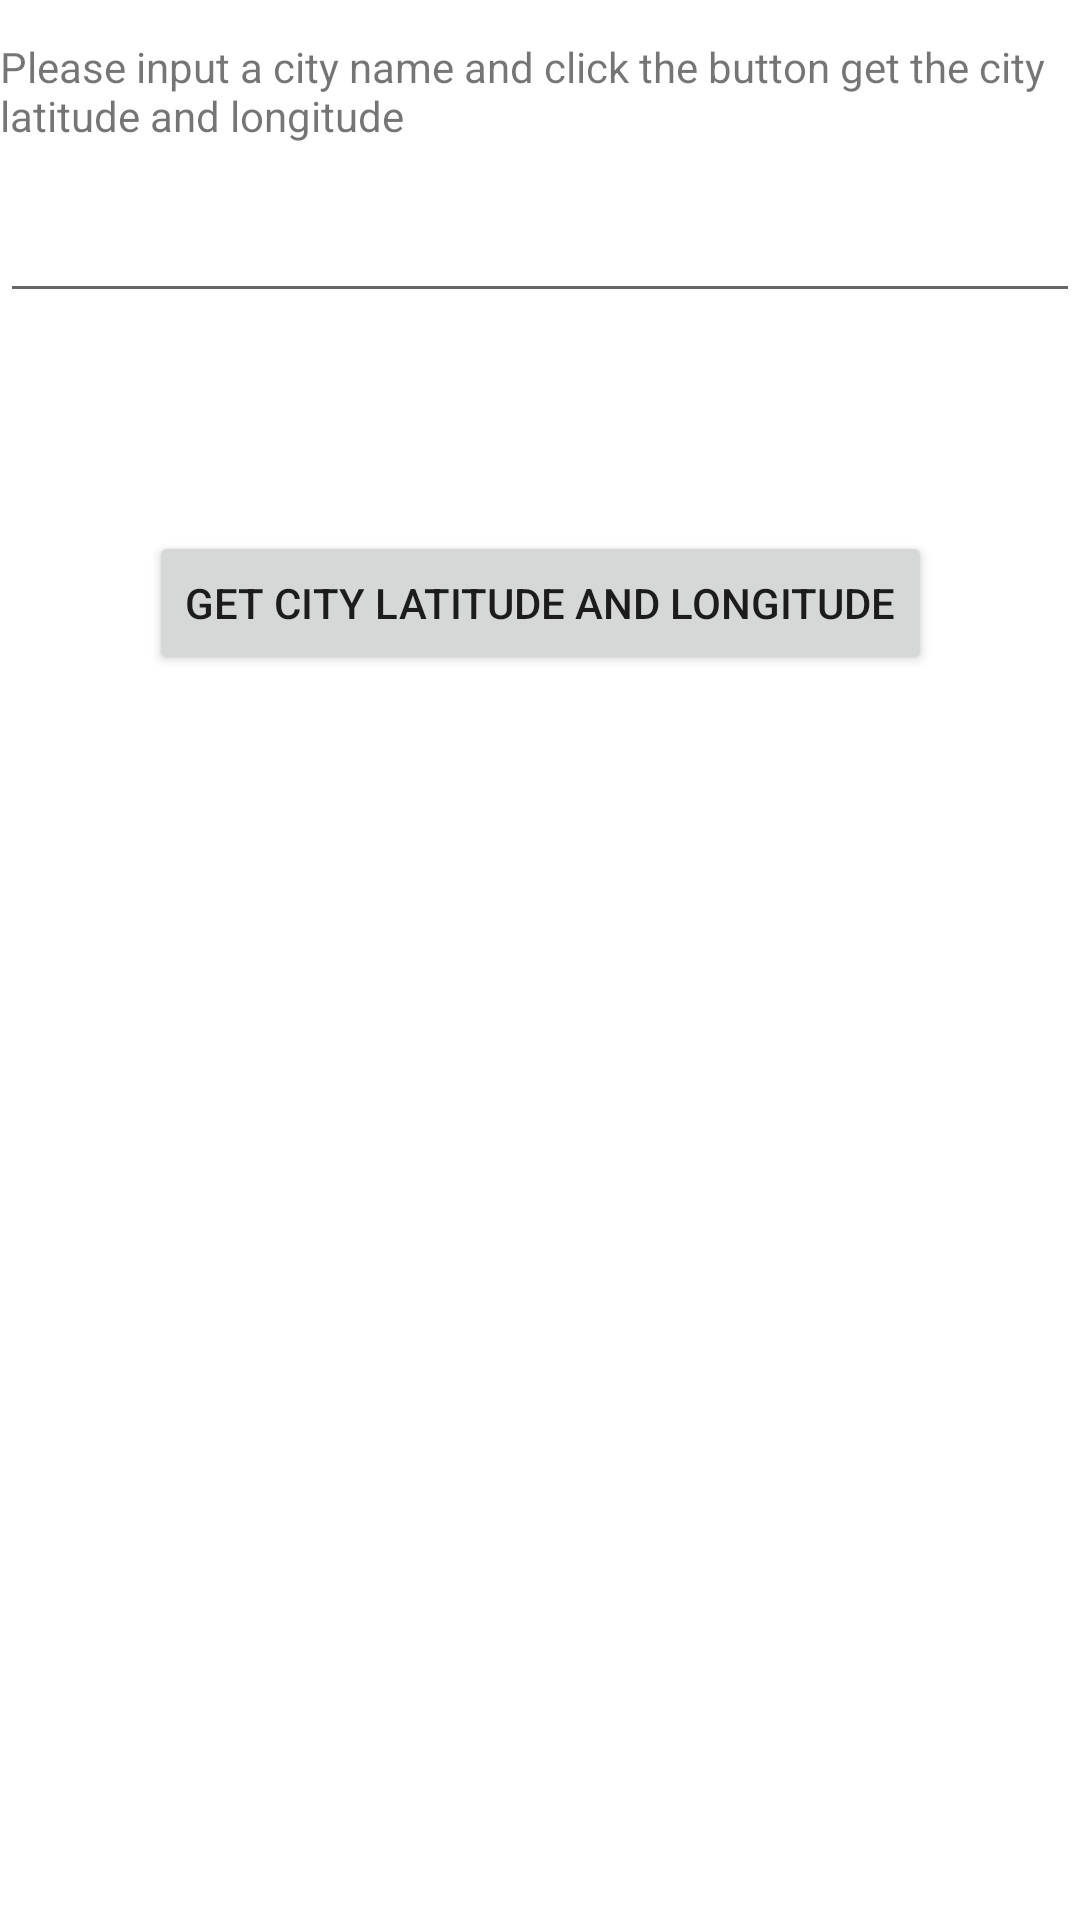

Layout XML and referenced resources for this Android screen:
<!-- AndroidManifest.xml: application theme Theme.NUMAD21SuYiwenSun -->
<!-- res/layout/activity_main5.xml -->
<?xml version="1.0" encoding="utf-8"?>
<androidx.constraintlayout.widget.ConstraintLayout xmlns:android="http://schemas.android.com/apk/res/android"
    xmlns:app="http://schemas.android.com/apk/res-auto"
    xmlns:tools="http://schemas.android.com/tools"
    android:layout_width="match_parent"
    android:layout_height="match_parent"
    tools:context=".MainActivity5">

    <TextView
        android:id="@+id/textView2"
        android:layout_width="361dp"
        android:layout_height="37dp"
        android:text="Please input a city name and click the button get the city latitude and longitude"
        app:layout_constraintBottom_toBottomOf="parent"
        app:layout_constraintEnd_toEndOf="parent"
        app:layout_constraintHorizontal_bias="0.484"
        app:layout_constraintStart_toStartOf="parent"
        app:layout_constraintTop_toTopOf="parent"
        app:layout_constraintVertical_bias="0.021" />

    <EditText
        android:id="@+id/cityNameID"
        android:layout_width="360dp"
        android:layout_height="42dp"
        android:ems="10"
        android:inputType="textPersonName"
        app:layout_constraintBottom_toBottomOf="parent"
        app:layout_constraintEnd_toEndOf="parent"
        app:layout_constraintHorizontal_bias="0.454"
        app:layout_constraintStart_toStartOf="parent"
        app:layout_constraintTop_toTopOf="parent"
        app:layout_constraintVertical_bias="0.104" />

    <Button
        android:id="@+id/getBtnID"
        android:layout_width="wrap_content"
        android:layout_height="wrap_content"
        android:text="GET City Latitude and Longitude"
        app:layout_constraintBottom_toBottomOf="parent"
        app:layout_constraintEnd_toEndOf="parent"
        app:layout_constraintStart_toStartOf="parent"
        app:layout_constraintTop_toTopOf="parent"
        app:layout_constraintVertical_bias="0.299" />
</androidx.constraintlayout.widget.ConstraintLayout>
<!-- resources referenced by this layout -->
<resources>
  <style name="Theme.NUMAD21SuYiwenSun" parent="Theme.MaterialComponents.DayNight.DarkActionBar">
          
          <item name="colorPrimary">@color/purple_500</item>
          <item name="colorPrimaryVariant">@color/purple_700</item>
          <item name="colorOnPrimary">@color/white</item>
          
          <item name="colorSecondary">@color/teal_200</item>
          <item name="colorSecondaryVariant">@color/teal_700</item>
          <item name="colorOnSecondary">@color/black</item>
          
          <item name="android:statusBarColor" tools:targetApi="l">?attr/colorPrimaryVariant</item>
          
      </style>
  <!-- not gathered from this repository: default colours our renderer supplied (Android Studio template values) -->
  <color name="purple_500">#FF6200EE</color>
  <color name="purple_700">#FF3700B3</color>
  <color name="teal_200">#FF03DAC5</color>
  <color name="teal_700">#FF018786</color>
  <color name="black">#FF000000</color>
  <color name="white">#FFFFFFFF</color>
</resources>
